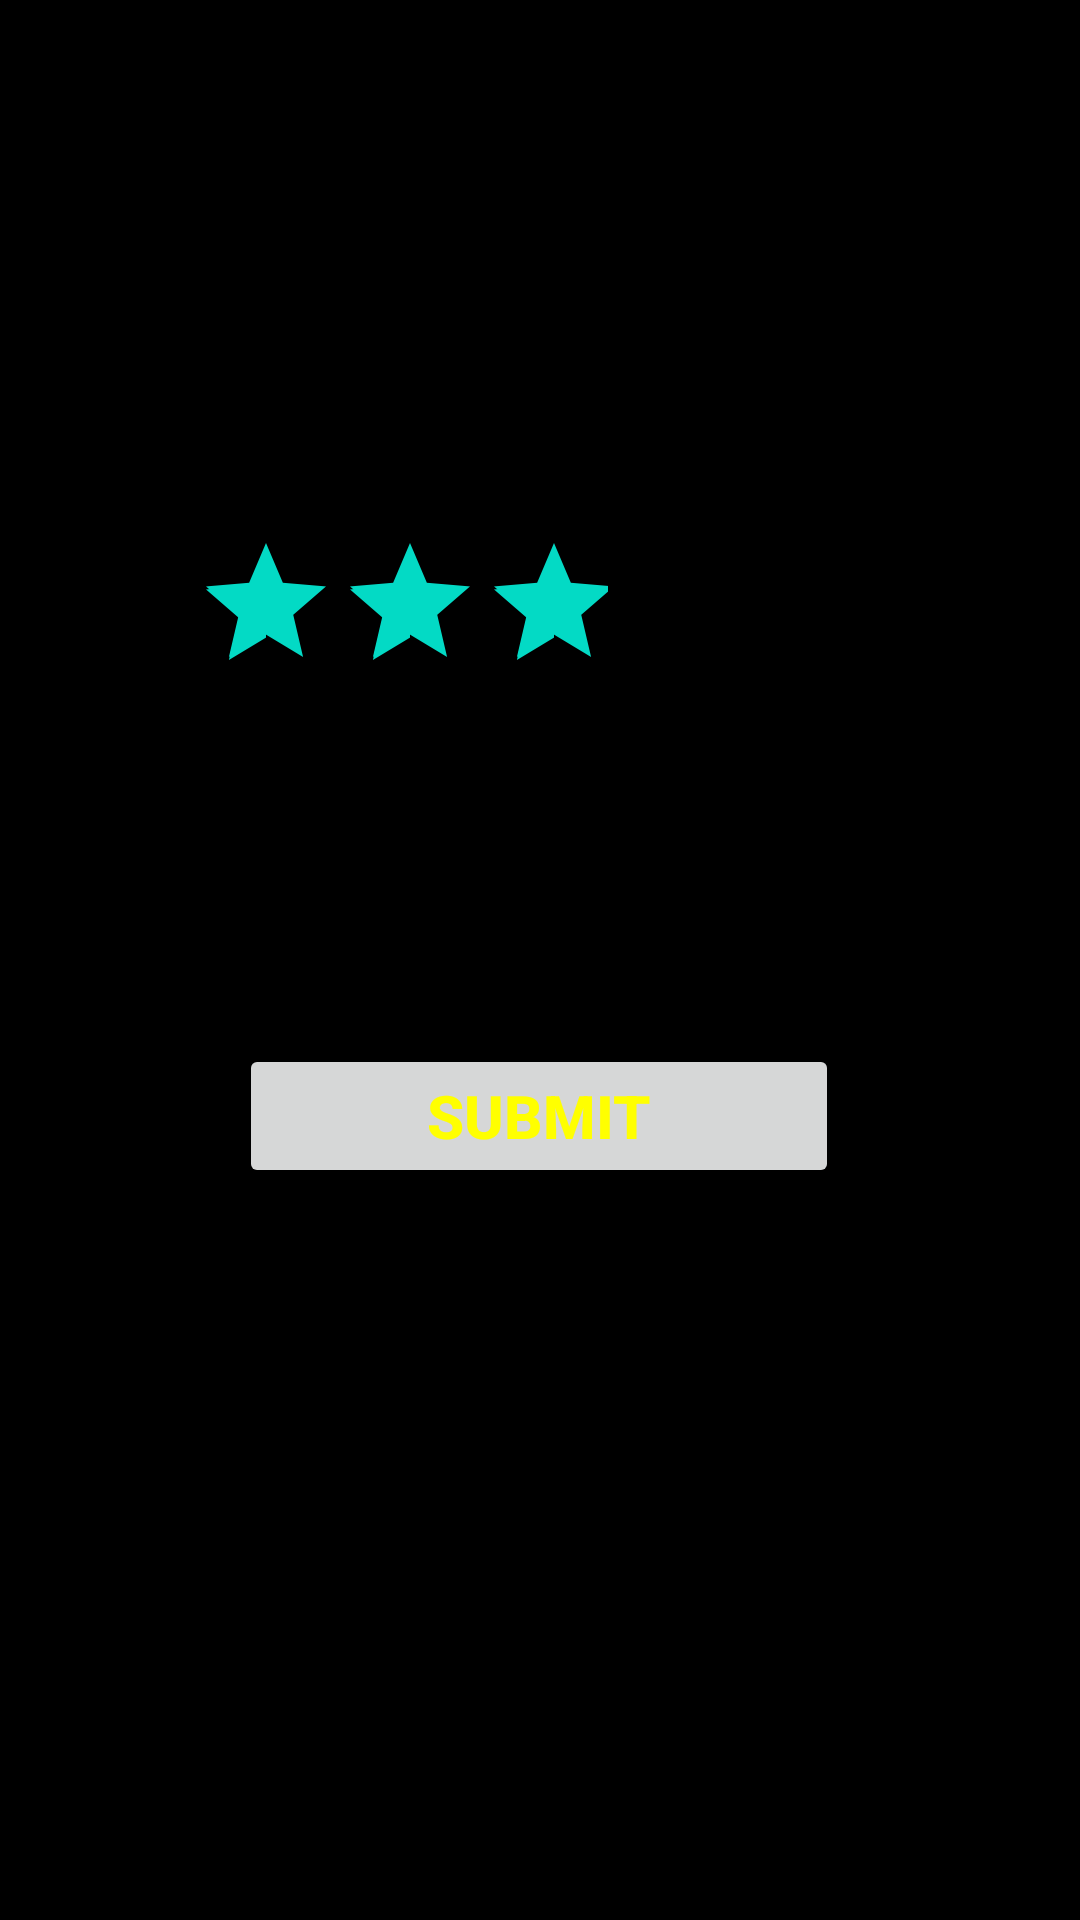

Android layout source for this screen:
<!-- AndroidManifest.xml: application theme Theme.Food_ordering_app -->
<!-- res/layout/activity_rating.xml -->
<?xml version="1.0" encoding="utf-8"?>
<androidx.constraintlayout.widget.ConstraintLayout xmlns:android="http://schemas.android.com/apk/res/android"
    xmlns:app="http://schemas.android.com/apk/res-auto"
    xmlns:tools="http://schemas.android.com/tools"
    android:layout_width="match_parent"
    android:layout_height="match_parent"
    android:background="@color/black"
    tools:context=".Rating">

    <RatingBar
        android:id="@+id/simpleRatingBar"
        android:layout_width="wrap_content"
        android:layout_height="wrap_content"
        android:layout_centerHorizontal="true"
        android:layout_marginTop="60dp"
        android:background="@color/black"
        android:paddingLeft="5dp"
        android:paddingRight="5dp"
        android:rating="3"
        app:layout_constraintBottom_toBottomOf="parent"
        app:layout_constraintHorizontal_bias="0.497"
        app:layout_constraintLeft_toLeftOf="parent"
        app:layout_constraintRight_toRightOf="parent"
        app:layout_constraintTop_toTopOf="parent"
        app:layout_constraintVertical_bias="0.224" />

    <Button
        android:id="@+id/submitButton"
        android:layout_width="200dp"
        android:layout_height="wrap_content"
        android:layout_centerInParent="true"
        android:padding="10dp"
        android:text="Submit"
        android:textColor="#FFFF00"
        android:textSize="20sp"
        android:textStyle="bold"
        app:layout_constraintBottom_toBottomOf="parent"
        app:layout_constraintHorizontal_bias="0.497"
        app:layout_constraintLeft_toLeftOf="parent"
        app:layout_constraintRight_toRightOf="parent"
        app:layout_constraintTop_toTopOf="parent"
        app:layout_constraintVertical_bias="0.588" />

</androidx.constraintlayout.widget.ConstraintLayout>
<!-- resources referenced by this layout -->
<resources>
  <style name="Theme.Food_ordering_app" parent="Theme.MaterialComponents.DayNight.DarkActionBar">
          
          <item name="colorPrimary">@color/purple_500</item>
          <item name="colorPrimaryVariant">@color/purple_700</item>
          <item name="colorOnPrimary">@color/white</item>
          
          <item name="colorSecondary">@color/teal_200</item>
          <item name="colorSecondaryVariant">@color/teal_700</item>
          <item name="colorOnSecondary">@color/black</item>
          
          <item name="android:statusBarColor" tools:targetApi="l">?attr/colorPrimaryVariant</item>
          
      </style>
  <!-- not gathered from this repository: default colours our renderer supplied (Android Studio template values) -->
  <color name="purple_500">#FF6200EE</color>
  <color name="purple_700">#FF3700B3</color>
  <color name="teal_200">#FF03DAC5</color>
  <color name="teal_700">#FF018786</color>
  <color name="black">#FF000000</color>
  <color name="white">#FFFFFFFF</color>
</resources>
